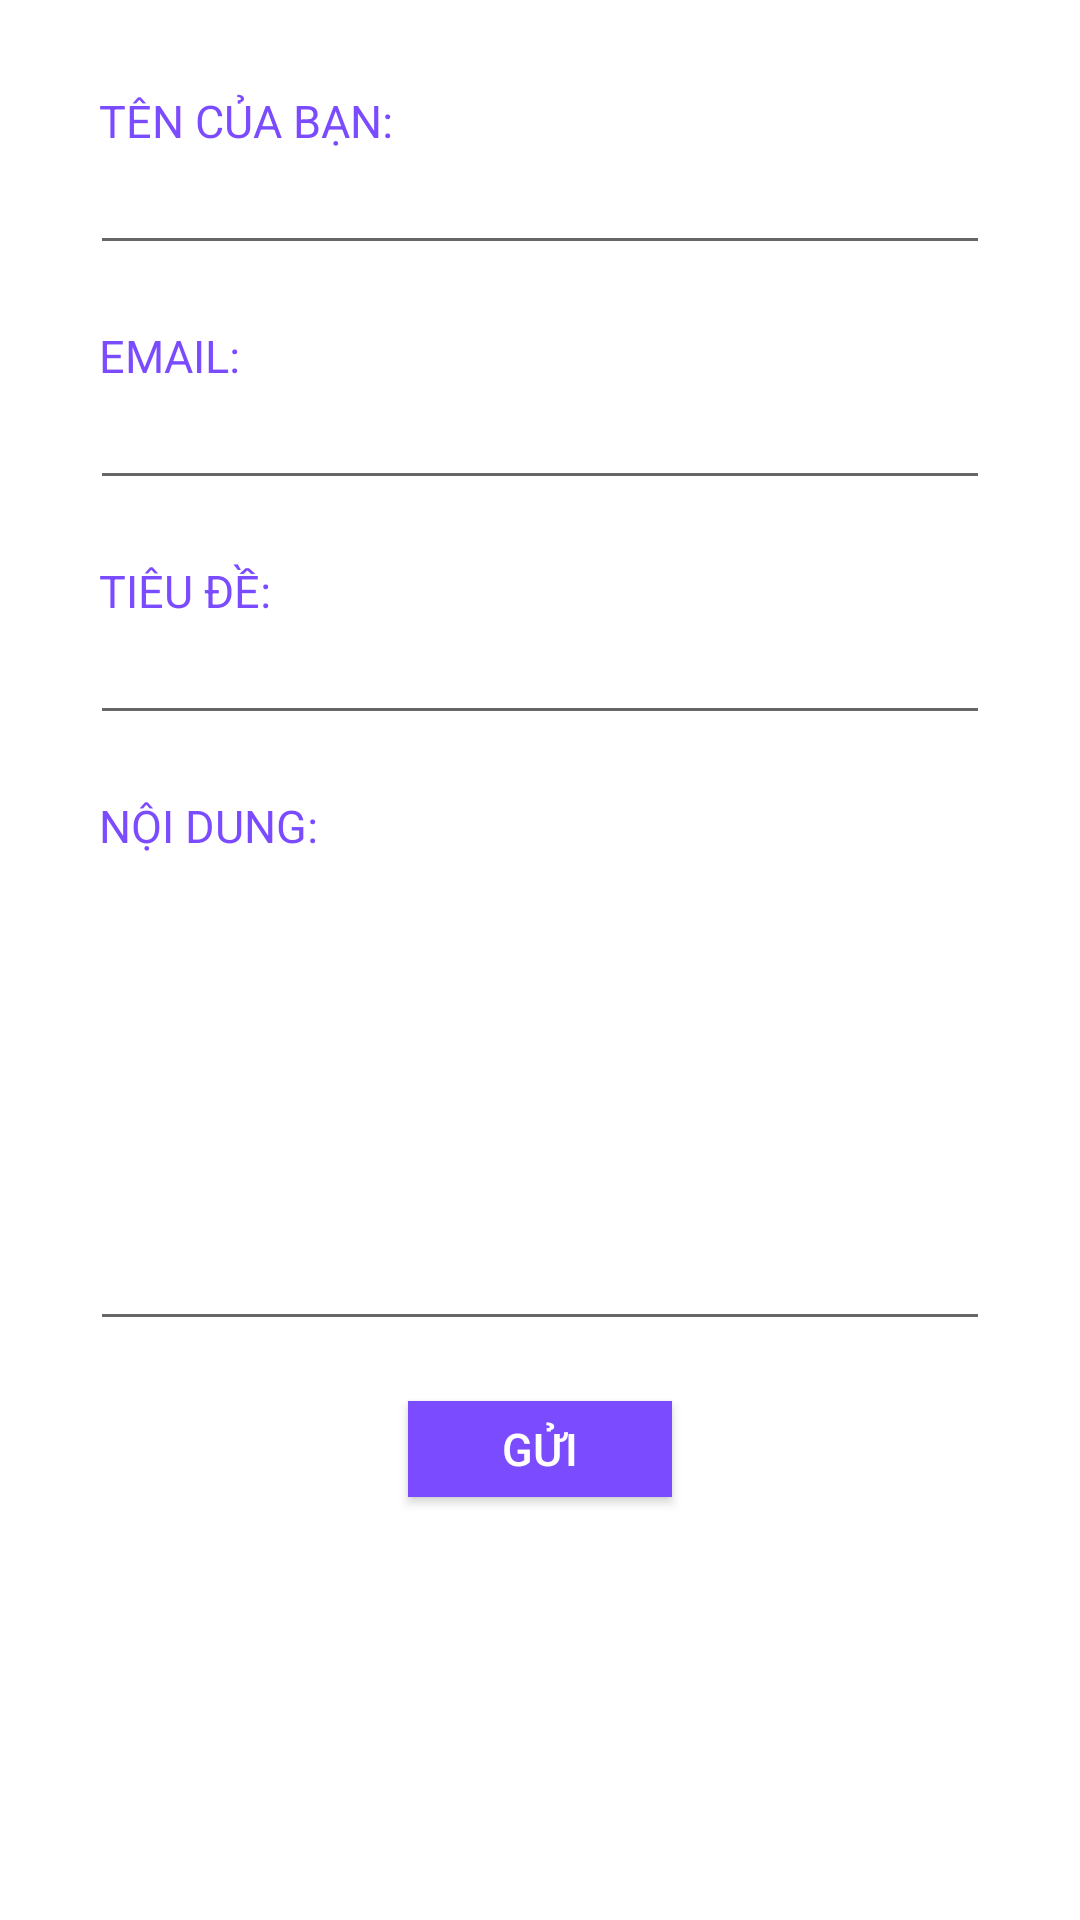

Here is an Android app screen rendered from its layout file. Give the layout XML and the strings, colors and styles it references.
<!-- AndroidManifest.xml: application theme Theme.PesticideLib -->
<!-- res/layout/fragment_about.xml -->
<?xml version="1.0" encoding="utf-8"?>
<androidx.coordinatorlayout.widget.CoordinatorLayout xmlns:android="http://schemas.android.com/apk/res/android"
    xmlns:app="http://schemas.android.com/apk/res-auto"
    xmlns:tools="http://schemas.android.com/tools"
    android:layout_width="match_parent"
    android:layout_height="match_parent"
    tools:context=".fragments.AboutFragment">

    <ScrollView
        android:layout_width="match_parent"
        android:layout_height="match_parent"
        android:background="@android:color/white"
        android:scrollbars="none"
        app:layout_behavior="@string/appbar_scrolling_view_behavior">

        <LinearLayout
            android:layout_width="match_parent"
            android:layout_height="match_parent"
            android:layout_margin="30dp"
            android:clickable="true"
            android:focusableInTouchMode="true"
            android:orientation="vertical">

            <TextView
                android:layout_width="match_parent"
                android:layout_height="wrap_content"
                android:paddingLeft="3dp"
                android:text="@string/contact_form_name"
                android:textAllCaps="true"
                android:textColor="@color/colorPrimary"
                android:textSize="15dp" />

            <EditText
                android:id="@+id/your_name"
                android:layout_width="match_parent"
                android:layout_height="38dp"
                android:layout_marginBottom="20dp"
                android:inputType="text"
                android:singleLine="true"
                android:textSize="14sp" />

            <TextView
                android:layout_width="match_parent"
                android:layout_height="wrap_content"
                android:paddingLeft="3dp"
                android:text="@string/contact_form_email"
                android:textAllCaps="true"
                android:textColor="@color/colorPrimary"
                android:textSize="15dp" />

            <EditText
                android:id="@+id/your_email"
                android:layout_width="match_parent"
                android:layout_height="38dp"
                android:layout_marginBottom="20dp"
                android:inputType="textEmailAddress"
                android:singleLine="true"
                android:textSize="14sp" />

            <TextView
                android:layout_width="match_parent"
                android:layout_height="wrap_content"
                android:paddingLeft="3dp"
                android:text="@string/contact_form_subject"
                android:textAllCaps="true"
                android:textColor="@color/colorPrimary"
                android:textSize="15dp" />

            <EditText
                android:id="@+id/your_subject"
                android:layout_width="match_parent"
                android:layout_height="38dp"
                android:layout_marginBottom="20dp"
                android:inputType="text"
                android:singleLine="true"
                android:textSize="14sp" />

            <TextView
                android:layout_width="match_parent"
                android:layout_height="32dp"
                android:paddingLeft="3dp"
                android:text="@string/contact_form_message"
                android:textAllCaps="true"
                android:textColor="@color/colorPrimary"
                android:textSize="15dp" />

            <EditText
                android:id="@+id/your_message"
                android:layout_width="match_parent"
                android:layout_height="wrap_content"
                android:layout_marginBottom="20dp"
                android:height="150dp"
                android:gravity="top"
                android:inputType="textMultiLine"
                android:textSize="14sp" />

            <Button
                android:id="@+id/post_message"
                android:layout_width="wrap_content"
                android:layout_height="32dp"
                android:layout_gravity="center"
                android:background="@color/colorPrimary"
                android:paddingLeft="15dp"
                android:paddingTop="1dp"
                android:paddingRight="15dp"
                android:paddingBottom="1dp"
                android:text="@string/contact_form_button"
                android:textAllCaps="true"
                android:textColor="@android:color/white"
                android:textSize="15dp" />

            <TextView
                android:layout_width="match_parent"
                android:layout_height="300dp"
                android:text=""></TextView>

        </LinearLayout>
    </ScrollView>
</androidx.coordinatorlayout.widget.CoordinatorLayout>
<!-- resources referenced by this layout -->
<resources>
  <color name="colorPrimary">#7b4bff</color>
  <string name="contact_form_button">Gửi</string>
  <string name="contact_form_email">Email:</string>
  <string name="contact_form_message">Nội dung:</string>
  <string name="contact_form_name">Tên của bạn:</string>
  <string name="contact_form_subject">Tiêu đề:</string>
  <style name="Theme.PesticideLib" parent="Theme.MaterialComponents.DayNight.DarkActionBar">
          
          <item name="colorPrimary">@color/purple_500</item>
          <item name="colorPrimaryVariant">@color/purple_700</item>
          <item name="colorOnPrimary">@color/white</item>
          
          <item name="colorSecondary">@color/teal_200</item>
          <item name="colorSecondaryVariant">@color/teal_700</item>
          <item name="colorOnSecondary">@color/black</item>
          
          <item name="android:statusBarColor" tools:targetApi="l">?attr/colorPrimaryVariant</item>
          
      </style>
  <color name="purple_500">#FF6200EE</color>
  <color name="purple_700">#FF3700B3</color>
  <color name="white">#FFFFFFFF</color>
  <color name="teal_200">#FF03DAC5</color>
  <color name="teal_700">#FF018786</color>
  <color name="black">#FF000000</color>
</resources>
